Photos from the image-classification dataset "signs" in the GitHub repository nithinisaimg/sign_language_translator. Its 9 classes are: bye, hello, help me, how are you, i love you, please, sorry, thank you, yes.

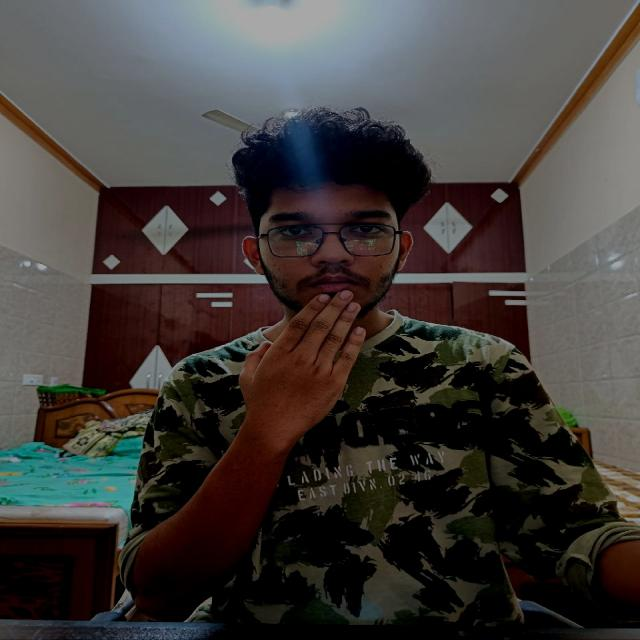
Label: thank you

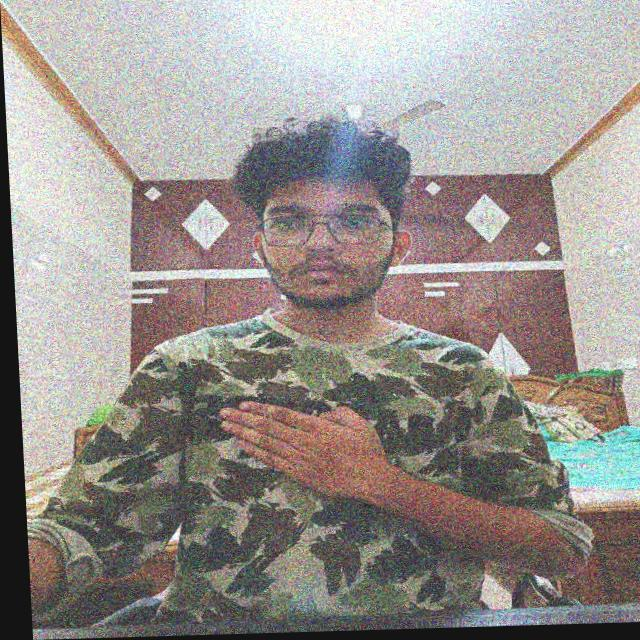
Label: please

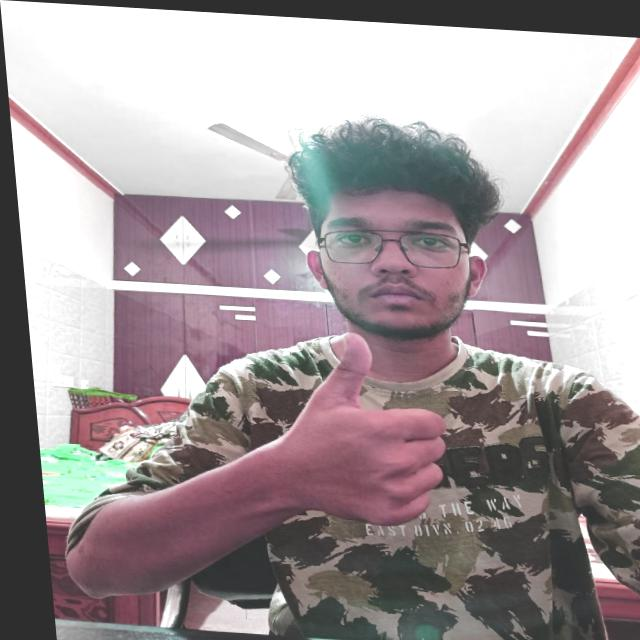
Label: yes

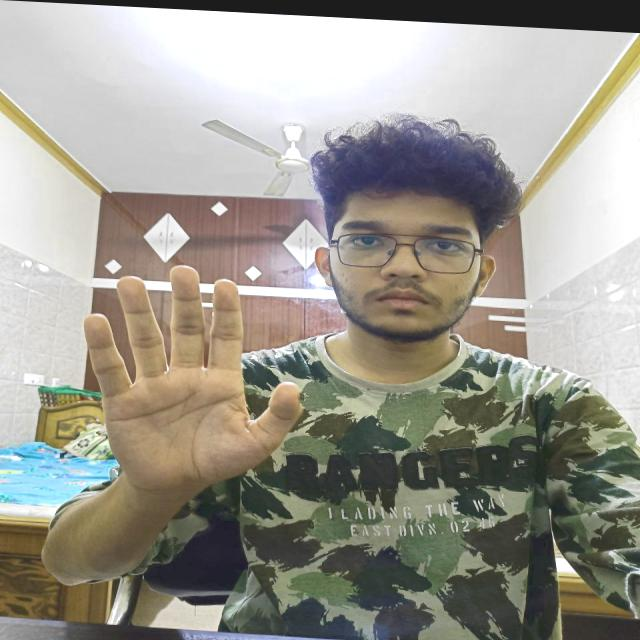
Label: hello

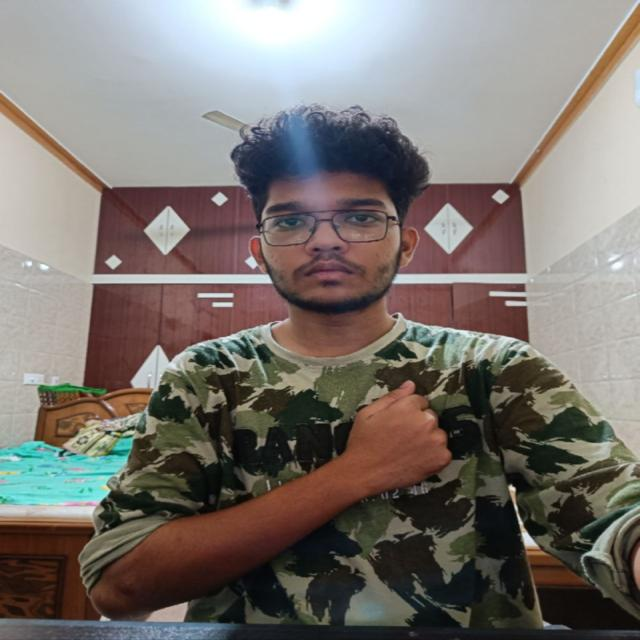
Label: sorry

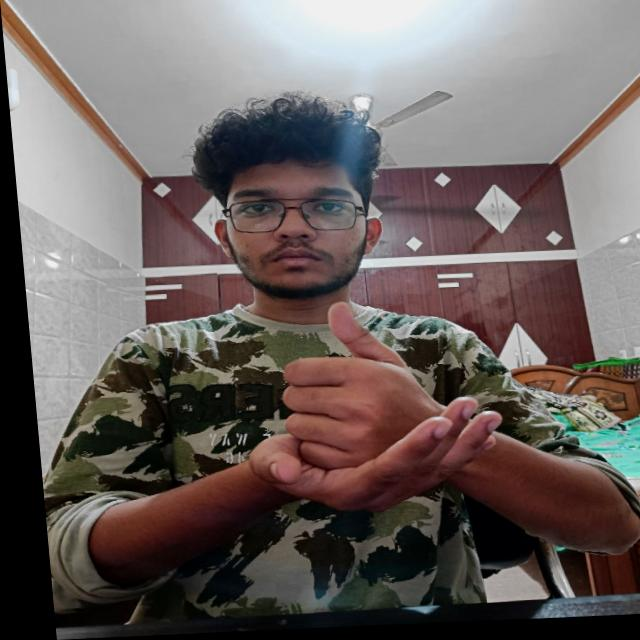
Label: help me
